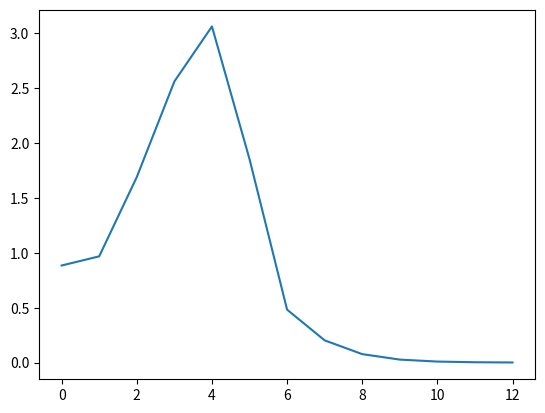

Source code (Python):
# -*- coding: utf-8 -*-
"""
Created on Thu Oct 28 12:23:13 2021

[redacted]
"""

import numpy as np
import math
from matplotlib import pyplot as pp

def objfun(x):
    x1=x[0]
    x2=x[1]
    x3=x[2]
    return x1**2+x2**2+x3**2

#%% Derivatives.

def Pfpd(x):
    return 2*x[0] 

def Pfps(x):
    return np.array([2*x[1], 2*x[2]])

def Phps(x):
    return np.array([[2/5*x[1], 2/25*x[2]],[1, -1]])

def Phpd(x):
    return np.array([[x[0]/2],[1]])

def Dfdd(x):  # REDUCED GRAD!
    # This is with x1 = d; x2,x3=s
    return Pfpd(x) - np.matmul( np.matmul(Pfps(x), np.linalg.inv(Phps(x))), Phpd(x) )

def xeval(x,a,dfdd): # For the linesearch.
    d_eval= (x[0]-a*dfdd)[0]
    s_eval= x[1:3] + a* np.transpose( np.matmul(  np.matmul(np.linalg.inv(Phps(x)) , Phpd(x) ), np.transpose([Dfdd(x)]) ) )[0]
    return np.append(d_eval,s_eval)

def linesearch(dfdd, x):
    a=1
    b=.5
    t=.3
    while objfun(xeval(x,a,dfdd)) > (objfun(x) - a*t* dfdd**2):
        a=b*a
    return a

def solve(x):  # Takes in intermediate x value [dk, sk0], gives final x value [dk, sk]
    while np.linalg.norm(np.array([ [ x[0]**2/4 + x[1]**2/5 + x[2]**2/25 -1 ], [x[0]+x[1]-x[2] ] ]))  > e: # While |h| > e....
        phps=Phps(x)
        skj1= np.transpose( np.transpose([x[1:3]]) - np.matmul( np.linalg.inv(phps), np.array([ [ x[0]**2/4 + x[1]**2/5 + x[2]**2/25 -1 ], [x[0]+x[1]-x[2] ] ])   ))  # Step 2 of the solve algorithm, but transposing the output.
        x=np.append(x[0:1], np.transpose(skj1[0]))
    return x
        
    
        

        
#%% THE LOOP

x0=np.array([1, 2, 3])  # Hard coded: x2 and x3 are state variables

e=10**(-3)
#k=0

x_store=[x0]
err=[]

#%%

while np.linalg.norm(Dfdd(x_store[-1])) > e:
    x=x_store[-1]
    dfdd=Dfdd(x)
    print('x is ' + str(x))
    print('dfdd is ' + str(np.linalg.norm(dfdd)))
    err.append(np.linalg.norm(dfdd))  # At the beginning of the iteration, what's the error?
    # 4.1
    a= linesearch(dfdd, x)
    # 4.2
    dk= x[0]- a*dfdd
    # 4.3
    sk0= x[1:3] + a* np.transpose(  np.matmul(np.matmul(np.linalg.inv(Phps(x)), Phpd(x)),  np.transpose(dfdd)) )
    xk0=np.append(dk,sk0)  # Intermediate x value.
    print('xk0 is ' +str(xk0))
    
    # 4.4
    x = solve(xk0)
    x_store.append(x)
    
print(x_store[-1])
pp.plot(err)
